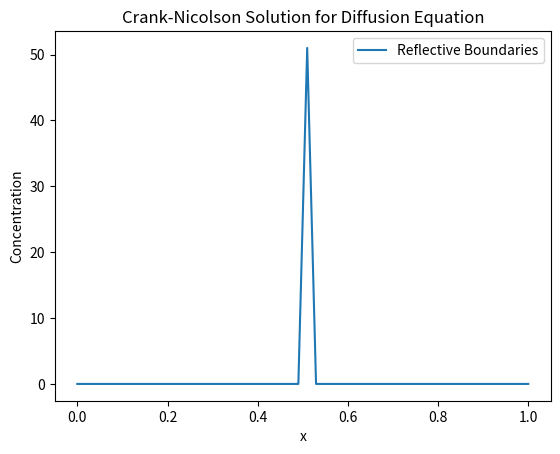

Recreate this plot in Python.
# [redacted]

import numpy as np
import matplotlib.pyplot as plt

def crank_nicolson_solver(D, a, b, T, Nx, dt, reflective=True):
    # Parameters
    dx = (b - a) / Nx
    Nt = int(T / dt)
    alpha = D * dt / dx**2

    # Grid
    x_values = np.linspace(a, b, Nx + 1)

    # Initial condition (Dirac's delta)
    u = np.zeros(Nx + 1)
    x0 = (a + b) / 2.0
    # u0[np.abs(x_values - x0) < dx/2] = 1.0 / dx  # Approximation of Dirac delta
    u[np.abs(x_values - x0) < dx/2] = 1.0 / dx  # Approximation of Dirac delta

    # Matrix for the tridiagonal system
    A = np.zeros((Nx + 1, Nx + 1))
    np.fill_diagonal(A, 1 + alpha)
    np.fill_diagonal(A[1:], -alpha/2)
    np.fill_diagonal(A[:, 1:], -alpha/2)

    # Time-stepping loop
    for n in range(Nt):
        b = np.dot(A, u)
        if reflective: # Reflective boundary condition
            b[0] = b[2]
            b[-1] = b[-3]
        else:  # Absorbing boundaries
            b[0] = b[1]
            b[-1] = b[-2]
        u_new = np.linalg.solve(A, b)

        u = u_new

    return x_values, u

# Example usage
D = 1.
a, b = 0.0, 1.0
T = 0.1
Nx = 51
# Nt = 1000
dt = 1.818e-4


reflective_solution = crank_nicolson_solver(D, a, b, T, Nx, dt, reflective=True)
# absorbing_solution = crank_nicolson_solver(D, a, b, T, Nx, dt, reflective=False)

# Plotting
plt.plot(reflective_solution[0], reflective_solution[1], label='Reflective Boundaries')
# plt.plot(absorbing_solution[0], absorbing_solution[1], label='Absorbing Boundaries')
plt.title('Crank-Nicolson Solution for Diffusion Equation')
plt.xlabel('x')
plt.ylabel('Concentration')
plt.legend()
plt.show()
